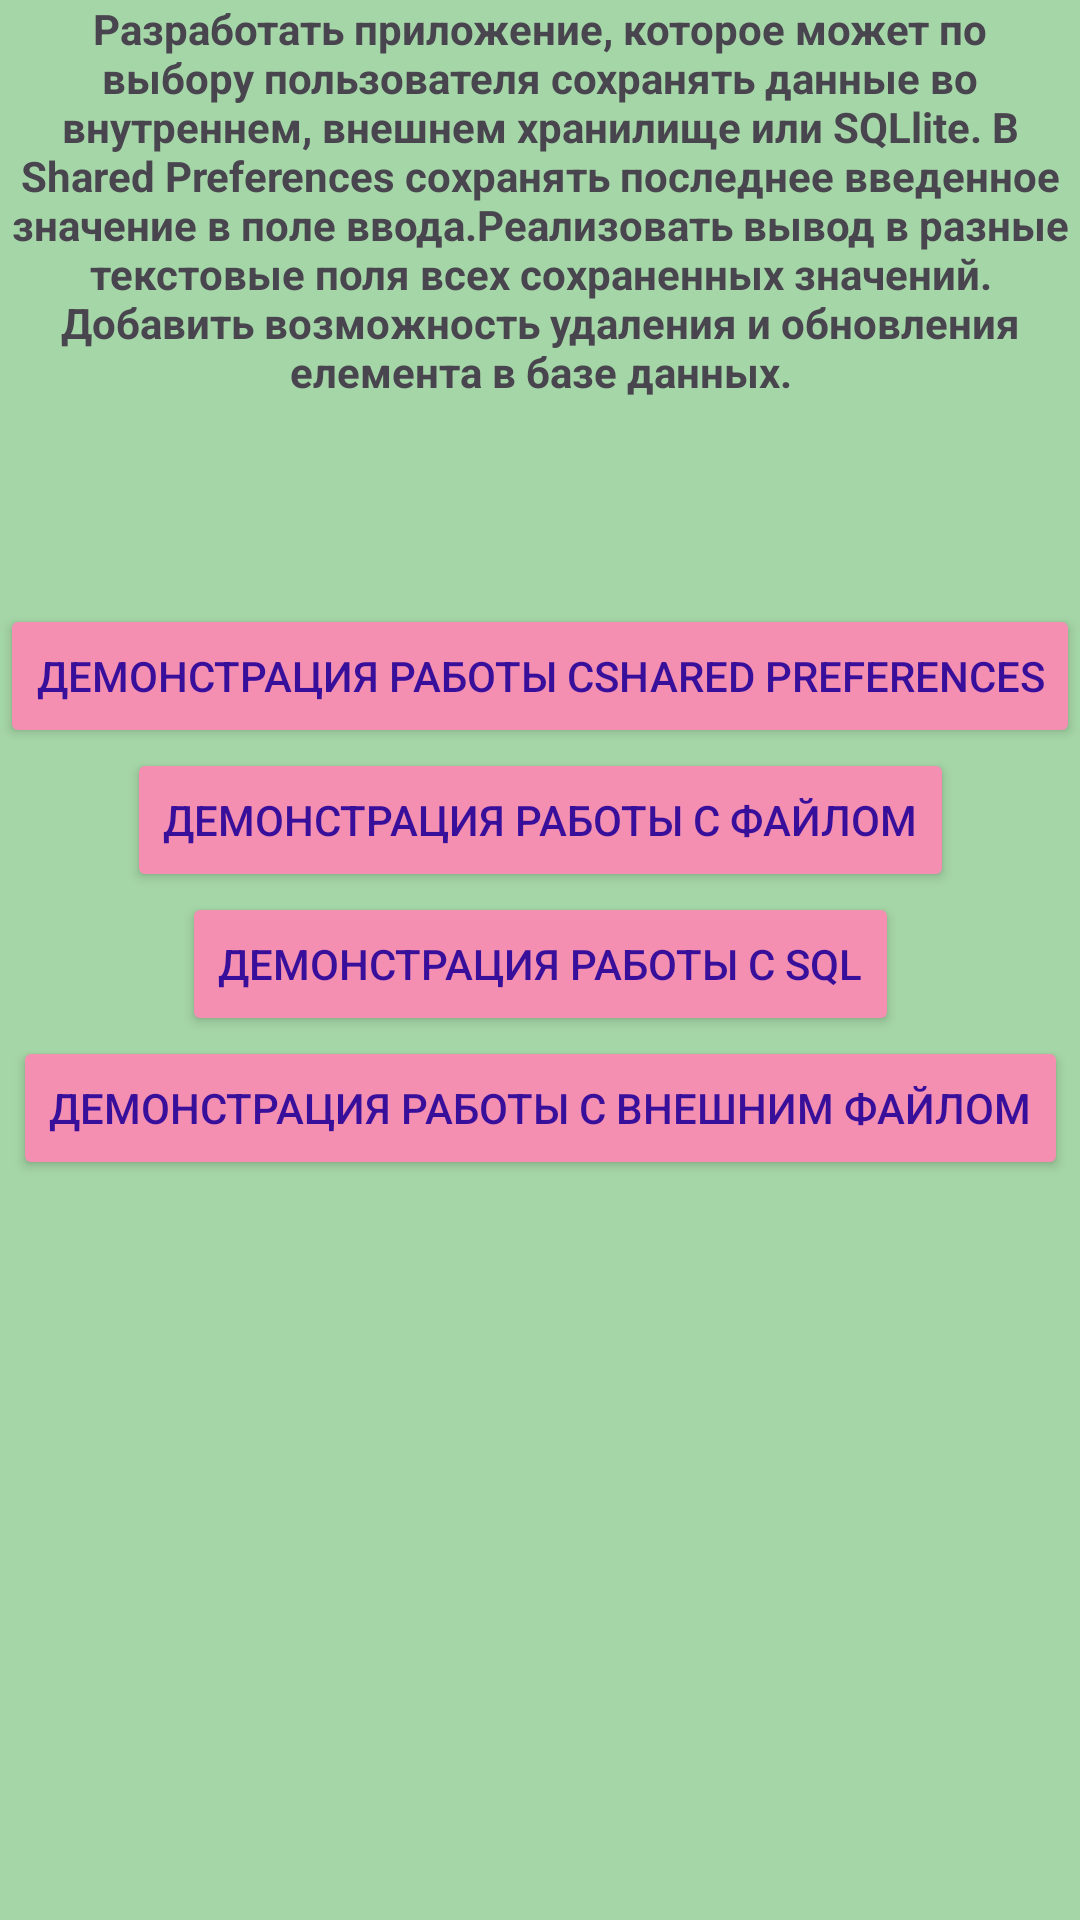

Reconstruct the res/layout file that produces this screen, plus the resources it refers to.
<!-- AndroidManifest.xml: application theme Theme.Lab6_part1 -->
<!-- res/layout/activity_main.xml -->
<?xml version="1.0" encoding="utf-8"?>
<androidx.constraintlayout.widget.ConstraintLayout xmlns:android="http://schemas.android.com/apk/res/android"
    xmlns:app="http://schemas.android.com/apk/res-auto"
    xmlns:tools="http://schemas.android.com/tools"
    android:id="@+id/main"
    android:layout_width="match_parent"
    android:layout_height="match_parent"
    android:background="@color/light_green"
    android:backgroundTint="@color/light_green"
    tools:context=".MainActivity">

    <TextView
        android:id="@+id/textView"
        android:layout_width="wrap_content"
        android:layout_height="wrap_content"
        android:text="@string/textExersize"
        android:textAlignment="center"
        android:textStyle="bold"
        app:layout_constraintEnd_toEndOf="parent"
        app:layout_constraintStart_toStartOf="parent"
        app:layout_constraintTop_toTopOf="parent" />

    <Button
        android:id="@+id/goToSP"
        android:layout_width="wrap_content"
        android:layout_height="wrap_content"
        android:layout_marginTop="68dp"
        android:backgroundTint="@color/rose"
        android:onClick="goToSP"
        android:text="@string/goToSP"
        android:textColor="@color/darkViol"
        app:layout_constraintEnd_toEndOf="parent"
        app:layout_constraintStart_toStartOf="parent"
        app:layout_constraintTop_toBottomOf="@+id/textView" />

    <Button
        android:id="@+id/goToFile"
        android:layout_width="wrap_content"
        android:layout_height="wrap_content"
        android:onClick="goToFile"
        android:text="@string/goToFile"
        app:layout_constraintEnd_toEndOf="parent"
        app:layout_constraintStart_toStartOf="parent"
        app:layout_constraintTop_toBottomOf="@+id/goToSP"
        android:backgroundTint="@color/rose"
        android:textColor="@color/darkViol"/>

    <Button
        android:id="@+id/goToSql"
        android:layout_width="wrap_content"
        android:layout_height="wrap_content"
        android:onClick="goToSQL"
        android:text="@string/goTosql"
        app:layout_constraintEnd_toEndOf="parent"
        app:layout_constraintStart_toStartOf="parent"
        app:layout_constraintTop_toBottomOf="@+id/goToFile"
        android:backgroundTint="@color/rose"
        android:textColor="@color/darkViol"/>

    <Button
        android:id="@+id/externalFile"
        android:layout_width="wrap_content"
        android:layout_height="wrap_content"
        android:onClick="goToExt"
        android:text="Демонстрация работы с внешним файлом"
        app:layout_constraintEnd_toEndOf="parent"
        app:layout_constraintStart_toStartOf="parent"
        app:layout_constraintTop_toBottomOf="@+id/goToSql"
        android:backgroundTint="@color/rose"
        android:textColor="@color/darkViol"/>

</androidx.constraintlayout.widget.ConstraintLayout>
<!-- resources referenced by this layout -->
<resources>
  <color name="darkViol">#380F9B</color>
  <color name="light_green">#A5D6A7</color>
  <color name="rose">#F48FB1</color>
  <string name="goToFile">Демонстрация работы с файлом</string>
  <string name="goToSP">Демонстрация работы сShared Preferences</string>
  <string name="goTosql">Демонстрация работы c SQL</string>
  <string name="textExersize">
  Разработать приложение, которое может по выбору пользователя сохранять
          данные во внутреннем, внешнем хранилище или SQLlite.
          В Shared Preferences сохранять последнее введенное значение в
          поле ввода.Реализовать вывод в разные текстовые поля
          всех сохраненных значений.
  Добавить возможность удаления и обновления елемента в базе данных.
      </string>
  <style name="Theme.Lab6_part1" parent="Base.Theme.Lab6_part1" />
  <style name="Base.Theme.Lab6_part1" parent="Theme.Material3.DayNight.NoActionBar">
          
          
      </style>
</resources>
